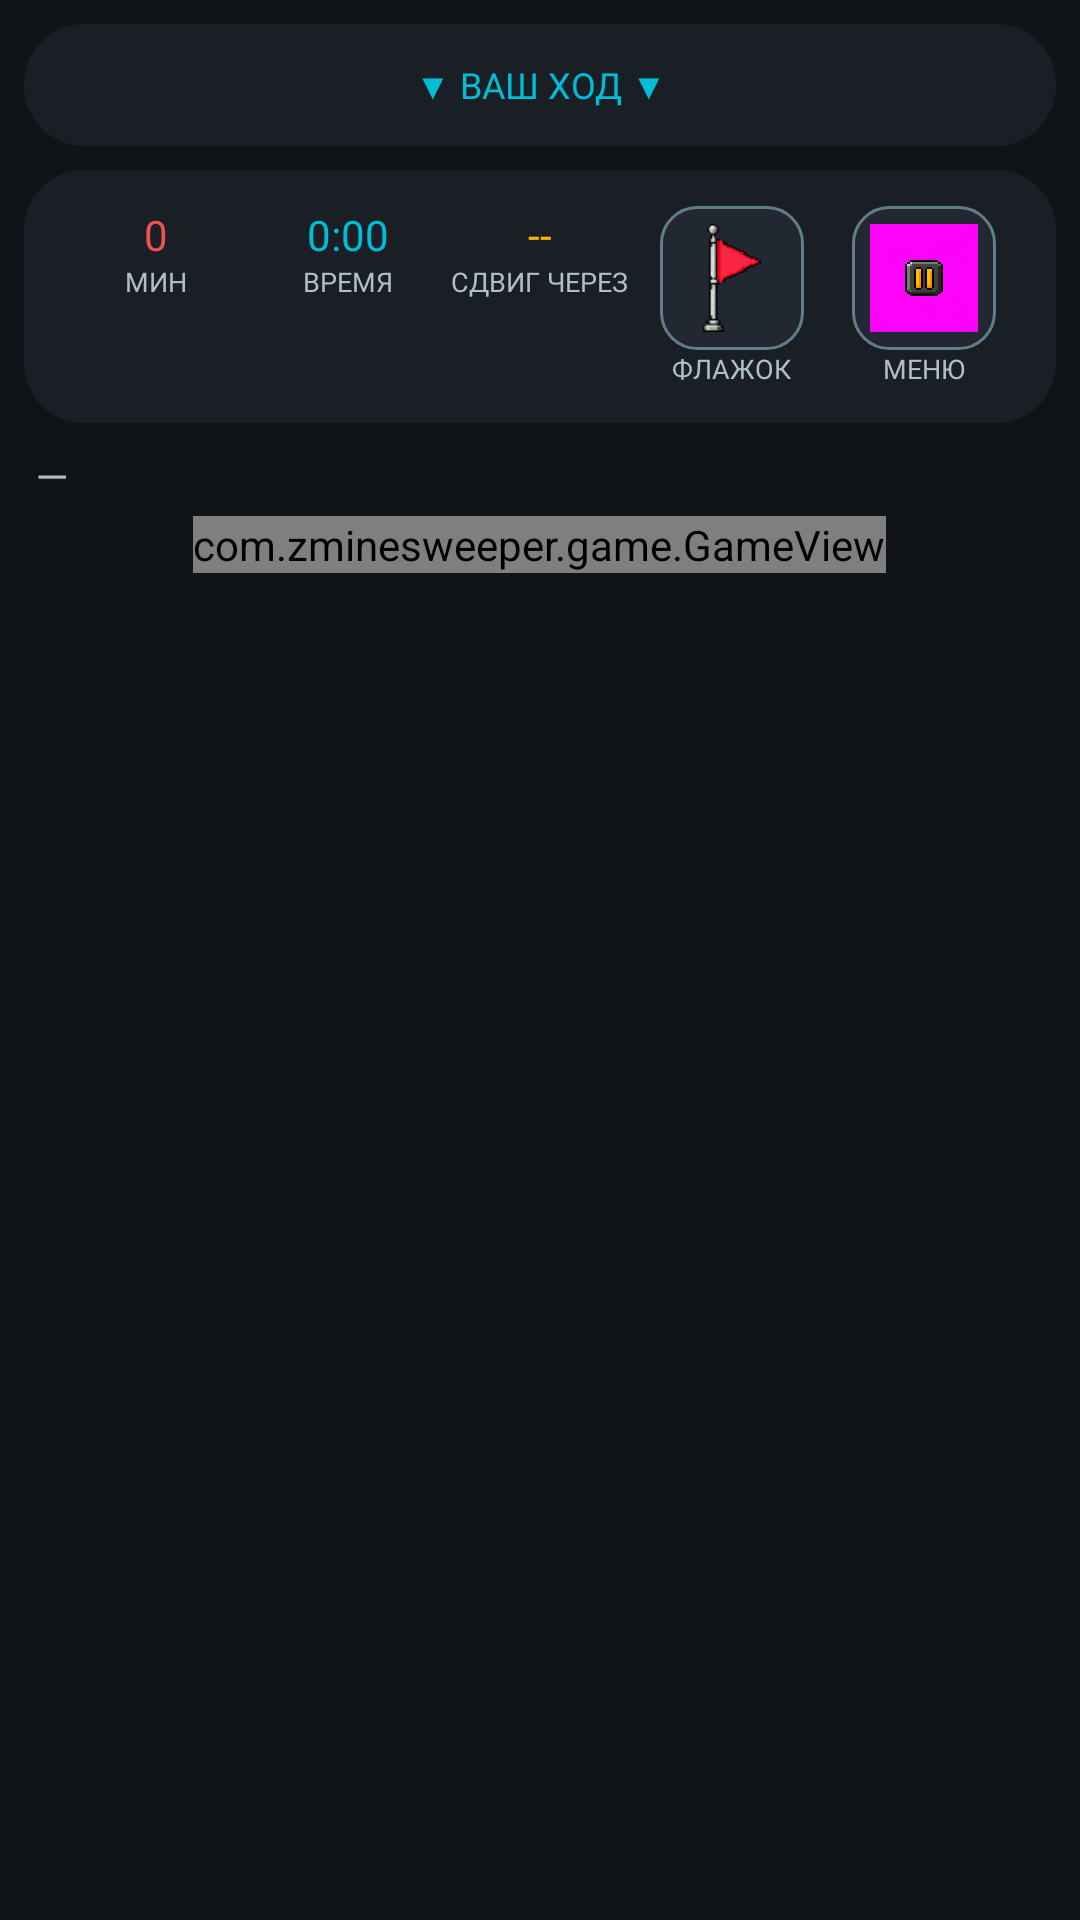

Here is an Android app screen rendered from its layout file. Give the layout XML and the strings, colors and styles it references.
<!-- AndroidManifest.xml: application theme Theme.MinesweeperEvolution -->
<!-- res/layout/activity_mp_game.xml -->
<?xml version="1.0" encoding="utf-8"?>
<LinearLayout xmlns:android="http://schemas.android.com/apk/res/android"
    android:layout_width="match_parent"
    android:layout_height="match_parent"
    android:background="@color/bg_dark"
    android:orientation="vertical">

    
    <TextView
        android:id="@+id/tvTurnIndicator"
        android:layout_width="match_parent"
        android:layout_height="wrap_content"
        android:background="@drawable/bg_top_bar"
        android:padding="12dp"
        android:layout_margin="8dp"
        android:gravity="center"
        android:fontFamily="@font/press_start_2p"
        android:textColor="@color/accent"
        android:textSize="12sp"
        android:maxLines="1"
        android:text="@string/mp_your_turn" />

    
    <LinearLayout
        android:layout_width="match_parent"
        android:layout_height="wrap_content"
        android:background="@drawable/bg_top_bar"
        android:orientation="horizontal"
        android:padding="12dp"
        android:layout_marginHorizontal="8dp"
        android:layout_marginBottom="8dp"
        android:weightSum="5">

        <LinearLayout
            android:layout_width="0dp"
            android:layout_height="wrap_content"
            android:layout_weight="1"
            android:orientation="vertical"
            android:gravity="center">

            <TextView
                android:id="@+id/tvMines"
                style="@style/TopBarValue"
                android:fontFamily="@font/press_start_2p"
                android:layout_width="wrap_content"
                android:layout_height="wrap_content"
                android:text="0"
                android:textColor="@color/danger" />

            <TextView
                style="@style/TopBarLabel"
                android:layout_width="wrap_content"
                android:layout_height="wrap_content"
                android:text="@string/mines_left" />
        </LinearLayout>

        <LinearLayout
            android:layout_width="0dp"
            android:layout_height="wrap_content"
            android:layout_weight="1"
            android:orientation="vertical"
            android:gravity="center">

            <TextView
                android:id="@+id/tvTime"
                style="@style/TopBarValue"
                android:fontFamily="@font/press_start_2p"
                android:layout_width="wrap_content"
                android:layout_height="wrap_content"
                android:text="0:00"
                android:textColor="@color/accent" />

            <TextView
                style="@style/TopBarLabel"
                android:layout_width="wrap_content"
                android:layout_height="wrap_content"
                android:text="@string/time" />
        </LinearLayout>

        <LinearLayout
            android:id="@+id/llShift"
            android:layout_width="0dp"
            android:layout_height="wrap_content"
            android:layout_weight="1"
            android:orientation="vertical"
            android:gravity="center">

            <TextView
                android:id="@+id/tvShift"
                style="@style/TopBarValue"
                android:fontFamily="@font/press_start_2p"
                android:layout_width="wrap_content"
                android:layout_height="wrap_content"
                android:text="--"
                android:textColor="@color/warning" />

            <TextView
                style="@style/TopBarLabel"
                android:layout_width="wrap_content"
                android:layout_height="wrap_content"
                android:text="@string/shift_in" />
        </LinearLayout>

        <LinearLayout
            android:layout_width="0dp"
            android:layout_height="wrap_content"
            android:layout_weight="1"
            android:orientation="vertical"
            android:gravity="center">

            <ImageView
                android:id="@+id/btnFlagMode"
                android:layout_width="48dp"
                android:layout_height="48dp"
                android:background="@drawable/bg_button_secondary"
                android:padding="6dp"
                android:scaleType="fitCenter"
                android:src="@drawable/item_flag"
                android:contentDescription="@string/flag_mode"
                android:clickable="true"
                android:focusable="true" />

            <TextView
                style="@style/TopBarLabel"
                android:layout_width="wrap_content"
                android:layout_height="wrap_content"
                android:text="@string/flag_mode" />
        </LinearLayout>

        <LinearLayout
            android:layout_width="0dp"
            android:layout_height="wrap_content"
            android:layout_weight="1"
            android:orientation="vertical"
            android:gravity="center">

            <ImageView
                android:id="@+id/btnMenu"
                android:layout_width="48dp"
                android:layout_height="48dp"
                android:background="@drawable/bg_button_secondary"
                android:padding="6dp"
                android:scaleType="fitCenter"
                android:src="@drawable/icon_pause"
                android:contentDescription="@string/menu"
                android:clickable="true"
                android:focusable="true" />

            <TextView
                style="@style/TopBarLabel"
                android:layout_width="wrap_content"
                android:layout_height="wrap_content"
                android:text="@string/menu" />
        </LinearLayout>
    </LinearLayout>

    <LinearLayout
        android:layout_width="match_parent"
        android:layout_height="wrap_content"
        android:orientation="horizontal"
        android:paddingHorizontal="12dp"
        android:paddingBottom="4dp">

        <TextView
            android:id="@+id/tvModeLabel"
            android:layout_width="wrap_content"
            android:layout_height="wrap_content"
            android:fontFamily="@font/vt323"
            android:textColor="@color/text_secondary"
            android:textSize="14sp"
            android:maxLines="1"
            android:text="—" />
    </LinearLayout>

    
    <HorizontalScrollView
        android:layout_width="match_parent"
        android:layout_height="0dp"
        android:layout_weight="1"
        android:fillViewport="true"
        android:scrollbars="none">

        <ScrollView
            android:layout_width="match_parent"
            android:layout_height="wrap_content"
            android:fillViewport="true"
            android:scrollbars="none">

            <FrameLayout
                android:layout_width="wrap_content"
                android:layout_height="wrap_content"
                android:layout_gravity="center">

                <com.zminesweeper.game.GameView
                    android:id="@+id/mpGameView"
                    android:layout_width="wrap_content"
                    android:layout_height="wrap_content"
                    android:layout_gravity="center" />
            </FrameLayout>
        </ScrollView>
    </HorizontalScrollView>

</LinearLayout>
<!-- resources referenced by this layout -->
<resources>
  <color name="accent">#FF00BCD4</color>
  <color name="bg_dark">#FF101418</color>
  <color name="danger">#FFEF5350</color>
  <color name="text_secondary">#FFB0BEC5</color>
  <color name="warning">#FFFFB300</color>
  <!-- drawable bg_button_secondary (drawable) -->
  <?xml version="1.0" encoding="utf-8"?>
  <selector xmlns:android="http://schemas.android.com/apk/res/android">
      
      <item android:state_selected="true">
          <shape android:shape="rectangle">
              <solid android:color="@color/accent"/>
              <corners android:radius="12dp"/>
              <stroke android:width="1dp" android:color="@color/accent_2"/>
          </shape>
      </item>
      
      <item android:state_pressed="true">
          <shape android:shape="rectangle">
              <solid android:color="@color/bg_panel_alt"/>
              <corners android:radius="12dp"/>
              <stroke android:width="2dp" android:color="@color/accent"/>
          </shape>
      </item>
      
      <item>
          <shape android:shape="rectangle">
              <solid android:color="@color/bg_panel_alt"/>
              <corners android:radius="12dp"/>
              <stroke android:width="1dp" android:color="@color/text_dim"/>
          </shape>
      </item>
  </selector>
  <!-- drawable bg_top_bar (drawable) -->
  <?xml version="1.0" encoding="utf-8"?>
  <shape xmlns:android="http://schemas.android.com/apk/res/android" android:shape="rectangle">
      <solid android:color="@color/bg_panel"/>
      <corners android:radius="20dp"/>
  </shape>
  <string name="flag_mode">Флажок</string>
  <string name="menu">Меню</string>
  <string name="mines_left">Мин</string>
  <string name="mp_your_turn">▼ ВАШ ХОД ▼</string>
  <string name="shift_in">Сдвиг через</string>
  <string name="time">Время</string>
  <style name="TopBarLabel">
          <item name="android:textSize">9sp</item>
          <item name="android:textColor">@color/text_secondary</item>
          <item name="android:textAllCaps">true</item>
          <item name="android:fontFamily">@font/vt323</item>
          <item name="android:maxLines">1</item>
      </style>
  <style name="TopBarValue">
          <item name="android:textSize">14sp</item>
          <item name="android:textColor">@color/accent</item>
          <item name="android:fontFamily">@font/press_start_2p</item>
          <item name="android:maxLines">1</item>
          <item name="android:ellipsize">none</item>
      </style>
  <style name="Theme.MinesweeperEvolution" parent="Theme.AppCompat.NoActionBar">
          <item name="colorPrimary">@color/accent</item>
          <item name="colorPrimaryDark">@color/accent_2</item>
          <item name="colorAccent">@color/accent</item>
          <item name="android:windowBackground">@color/bg_dark</item>
          <item name="android:textColorPrimary">@color/text_primary</item>
          <item name="android:textColorSecondary">@color/text_secondary</item>
          <item name="android:statusBarColor" tools:targetApi="l">@color/bg_dark</item>
          
          <item name="android:alertDialogTheme">@style/Theme.MinesweeperDialog</item>
          <item name="alertDialogTheme">@style/Theme.MinesweeperDialog</item>
      </style>
  <color name="accent_2">#FF26C6DA</color>
  <color name="bg_panel_alt">#FF222831</color>
  <color name="text_dim">#FF607D8B</color>
  <color name="bg_panel">#FF1A1F26</color>
  <color name="text_primary">#FFECEFF1</color>
  <style name="Theme.MinesweeperDialog" parent="Theme.AppCompat.Dialog.Alert">
          <item name="android:windowBackground">@color/bg_panel</item>
          <item name="android:textColorPrimary">@color/text_primary</item>
          <item name="android:textColorSecondary">@color/text_secondary</item>
          <item name="colorAccent">@color/accent</item>
          <item name="android:buttonBarButtonStyle">@style/Widget.DialogButton</item>
      </style>
  <style name="Widget.DialogButton" parent="Widget.AppCompat.Button.ButtonBar.AlertDialog">
          <item name="android:textColor">@color/accent</item>
      </style>
</resources>
